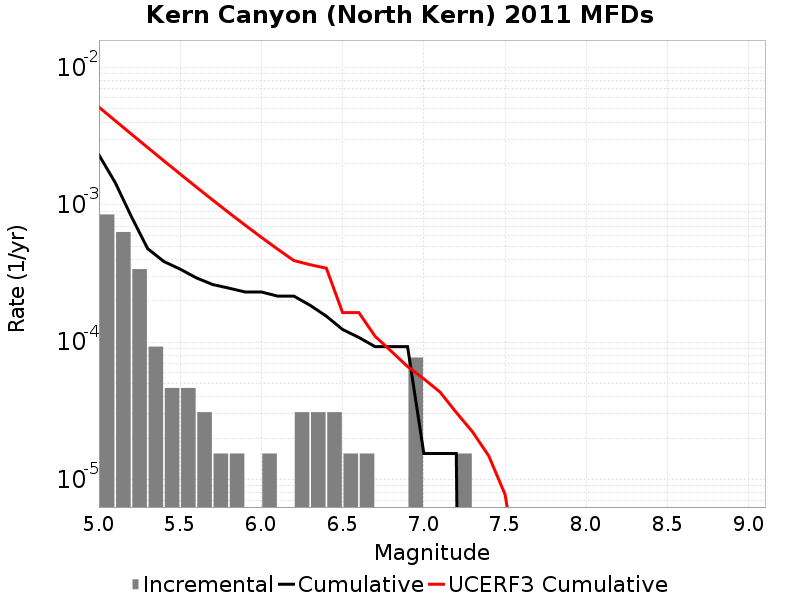

Values plotted in this chart, from the file beside it:
Magnitude, Incremental Rate, Cumulative Rate, UCERF3 Cumulative Rate
5.05, 8.513835E-4, 0.002306, 0.005146
5.15, 6.346677E-4, 0.001455, 0.004102
5.25, 3.405534E-4, 8.204241E-4, 0.003274
5.35, 9.28782E-5, 4.798707E-4, 0.002615
5.45, 4.64391E-5, 3.869925E-4, 0.002093
5.55, 4.64391E-5, 3.405534E-4, 0.001677
5.65, 3.09594E-5, 2.941143E-4, 0.001347
5.75, 1.54797E-5, 2.6315489E-4, 0.001085
5.85, 1.54797E-5, 2.476752E-4, 8.771009E-4
5.95, 0.0, 2.321955E-4, 7.1175635E-4
6.05, 1.54797E-5, 2.321955E-4, 5.8041845E-4
6.15, 0.0, 2.167158E-4, 4.7609312E-4
6.25, 3.09594E-5, 2.167158E-4, 3.9322456E-4
6.35, 3.09594E-5, 1.857564E-4, 3.6688184E-4
6.45, 3.09594E-5, 1.54797E-4, 3.4596722E-4
6.55, 1.54797E-5, 1.238376E-4, 1.644022E-4
6.65, 1.54797E-5, 1.083579E-4, 1.6439792E-4
6.75, 0.0, 9.28782E-5, 1.1048735E-4
6.85, 0.0, 9.28782E-5, 8.592519E-5
6.95, 7.73985E-5, 9.28782E-5, 6.6518216E-5
7.05, 0.0, 1.54797E-5, 5.4153235E-5
7.15, 0.0, 1.54797E-5, 4.335341E-5
7.25, 1.54797E-5, 1.54797E-5, 3.078984E-5
7.35, 0.0, 0.0, 2.2254859E-5
7.45, 0.0, 0.0, 1.4851908E-5
7.55, 0.0, 0.0, 7.804718E-6
7.65, 0.0, 0.0, 1.531443E-6
7.75, 0.0, 0.0, 0.0
7.85, 0.0, 0.0, 0.0
7.95, 0.0, 0.0, 0.0
8.05, 0.0, 0.0, 0.0
8.15, 0.0, 0.0, 0.0
8.25, 0.0, 0.0, 0.0
8.35, 0.0, 0.0, 0.0
8.45, 0.0, 0.0, 0.0
8.55, 0.0, 0.0, 0.0
8.65, 0.0, 0.0, 0.0
8.75, 0.0, 0.0, 0.0
8.85, 0.0, 0.0, 0.0
8.95, 0.0, 0.0, 0.0
9.05, 0.0, 0.0, 0.0
